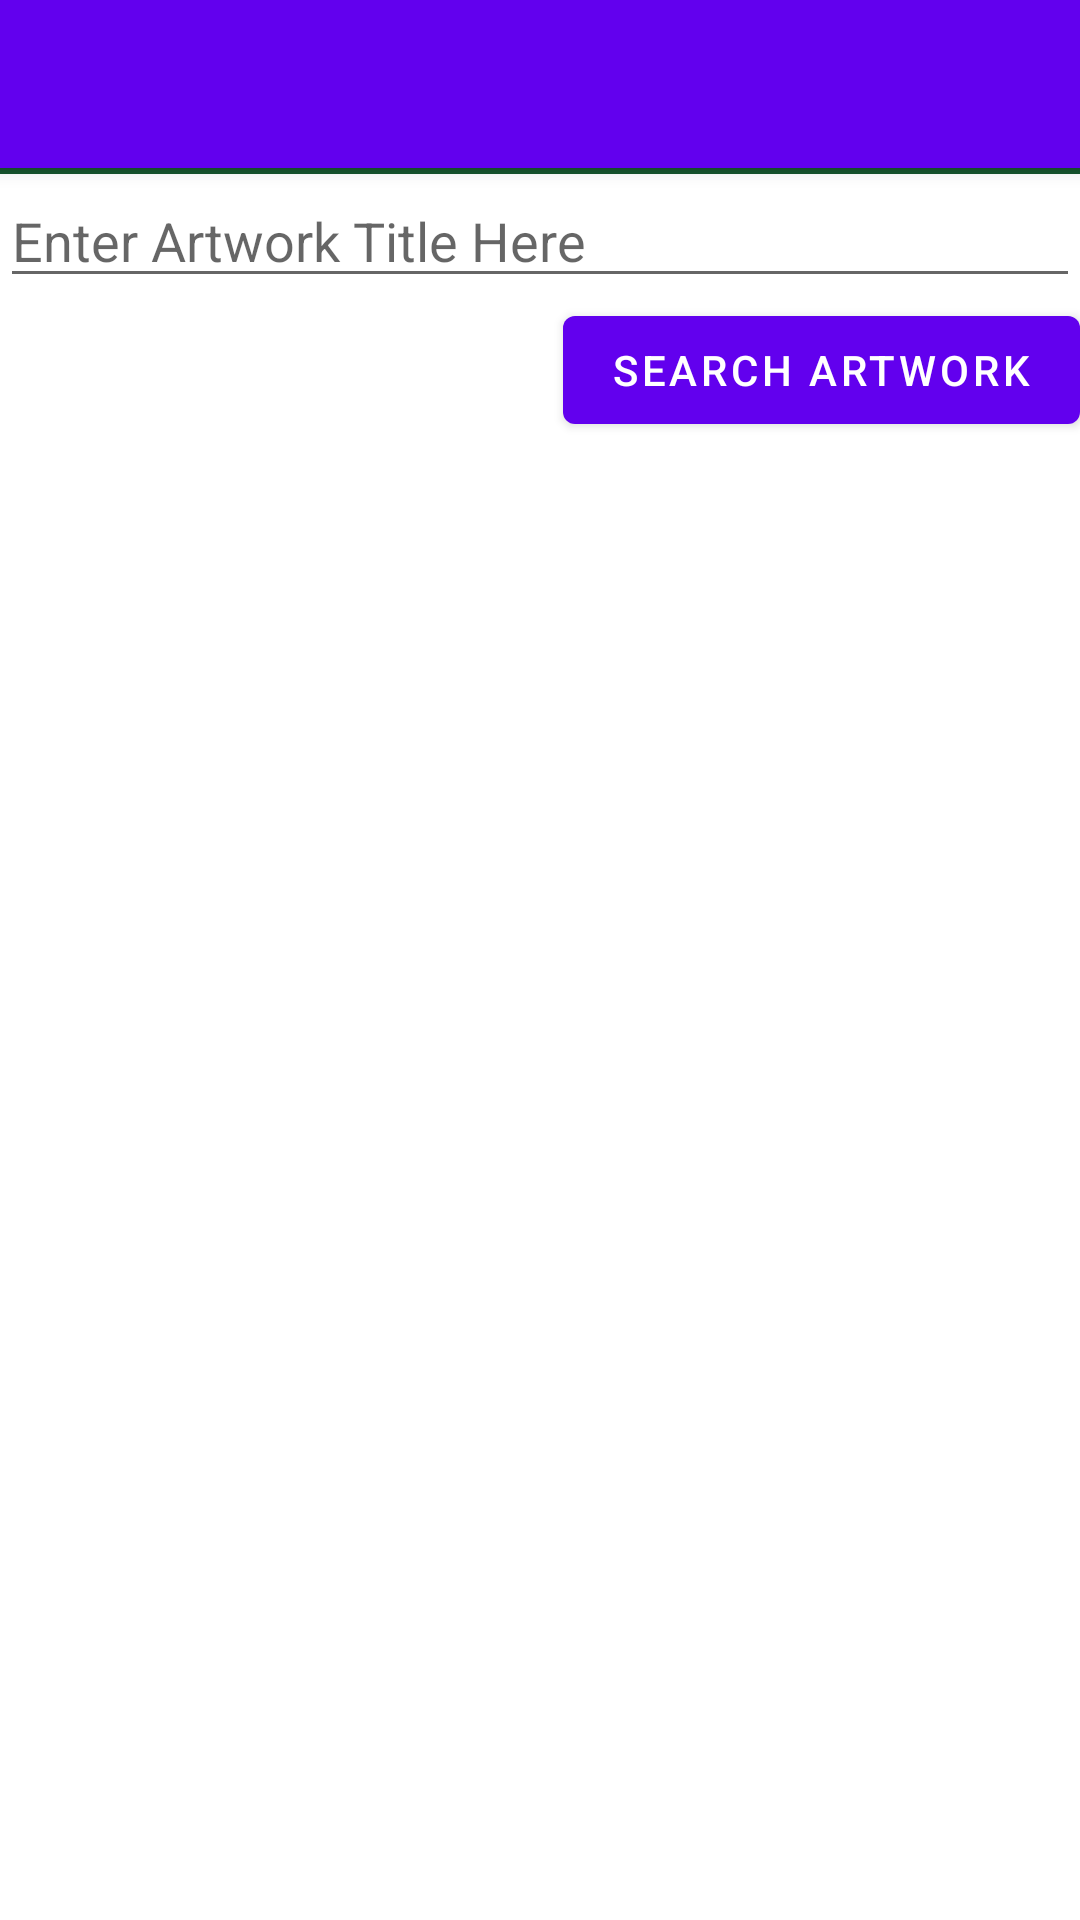

Here is an Android app screen rendered from its layout file. Give the layout XML and the strings, colors and styles it references.
<!-- AndroidManifest.xml: activity theme Theme.Projectgroup13Android.NoActionBar -->
<!-- res/layout/activity_main.xml -->
<?xml version="1.0" encoding="utf-8"?>
<androidx.coordinatorlayout.widget.CoordinatorLayout xmlns:android="http://schemas.android.com/apk/res/android"
    xmlns:app="http://schemas.android.com/apk/res-auto"
    xmlns:tools="http://schemas.android.com/tools"
    android:layout_width="match_parent"
    android:layout_height="match_parent"
    tools:context=".MainActivity">

    <com.google.android.material.appbar.AppBarLayout
        android:layout_width="match_parent"
        android:layout_height="wrap_content"
        android:theme="@style/Theme.Projectgroup13Android.AppBarOverlay">

        <androidx.appcompat.widget.Toolbar
            android:id="@+id/toolbar"
            android:layout_width="match_parent"
            android:layout_height="?attr/actionBarSize"
            android:background="?attr/colorPrimary"
            app:popupTheme="@style/Theme.Projectgroup13Android.PopupOverlay"
            android:onClick="loadFeaturedArt"/>

    </com.google.android.material.appbar.AppBarLayout>

    <include layout="@layout/content_main" />
    <include layout="@layout/artwork_view_layout"/>

</androidx.coordinatorlayout.widget.CoordinatorLayout>
<!-- res/layout/content_main.xml (included above) -->
<?xml version="1.0" encoding="utf-8"?>
<RelativeLayout xmlns:android="http://schemas.android.com/apk/res/android"
    xmlns:app="http://schemas.android.com/apk/res-auto"
    xmlns:tools="http://schemas.android.com/tools"
    android:id="@+id/content_main"
    android:layout_width="match_parent"
    android:layout_height="match_parent"

    app:layout_behavior="@string/appbar_scrolling_view_behavior"
    tools:context="ca.mcgill.ecse321.projectgroup13.MainActivity"
    tools:showIn="@layout/activity_main">


    <LinearLayout
        android:layout_height="wrap_content"
        android:layout_width="match_parent"
        android:orientation="vertical">
        <TextView
            android:id="@+id/error"
            android:layout_height="wrap_content"
            android:layout_width="wrap_content"
            android:visibility="gone"
            android:text=""
            android:textColor="#FF0000"/>



        <View
            android:layout_height="2dp"
            android:layout_width="fill_parent"
            android:background="#16552e"/>

        <LinearLayout
            android:orientation="vertical"
            android:layout_height="wrap_content"
            android:layout_width="match_parent">
            <EditText
                android:layout_width="match_parent"
                android:layout_height="wrap_content"
                android:id="@+id/artwork_name_field"
                android:hint="@string/search_hint"/>
            <Button
                android:layout_width="wrap_content"
                android:layout_height="wrap_content"
                android:layout_gravity="end"
                android:text="@string/search_button"
                android:onClick="search"/>
        </LinearLayout>
        <ListView
            android:layout_width="match_parent"
            android:layout_height="match_parent"
            android:layout_alignParentTop="true"
            android:layout_alignParentStart="true"
            android:id="@+id/listView" />



    </LinearLayout>

</RelativeLayout>
<!-- res/layout/artwork_view_layout.xml (included above) -->
<?xml version="1.0" encoding="utf-8"?>
<LinearLayout xmlns:android="http://schemas.android.com/apk/res/android"
    android:orientation="horizontal"
    android:layout_width="match_parent"
    android:layout_height="match_parent"
    android:weightSum="100">

    <LinearLayout
        android:layout_width="match_parent"
        android:layout_height="wrap_content"
        android:layout_weight="50"
        android:weightSum="100">

        <ImageView
            android:layout_width="match_parent"
            android:layout_height="60dp"
            android:layout_weight="50"
            android:id="@+id/image"/>

        <TextView
            android:textStyle="bold"
            android:gravity="center"
            android:textAlignment="center"
            android:text="artTitle"
            android:layout_width="match_parent"
            android:layout_height="60dp"
            android:id="@+id/artTitle"
            android:layout_weight="50"/>

    </LinearLayout>


    <LinearLayout
        android:orientation="vertical"
        android:layout_width="match_parent"
        android:layout_height="wrap_content"
        android:layout_weight="50">

        <TextView
            android:gravity="center"
            android:text="artPrice"
            android:layout_width="match_parent"
            android:layout_height="60dp"
            android:id="@+id/artPrice"/>


    </LinearLayout>

</LinearLayout>
<!-- resources referenced by this layout -->
<resources>
  <string name="search_button">Search Artwork</string>
  <string name="search_hint">Enter Artwork Title Here</string>
  <style name="Theme.Projectgroup13Android.AppBarOverlay" parent="ThemeOverlay.AppCompat.Dark.ActionBar" />
  <style name="Theme.Projectgroup13Android.PopupOverlay" parent="ThemeOverlay.AppCompat.Light" />
  <style name="Theme.Projectgroup13Android.NoActionBar">
          <item name="windowActionBar">false</item>
          <item name="windowNoTitle">true</item>
      </style>
</resources>
